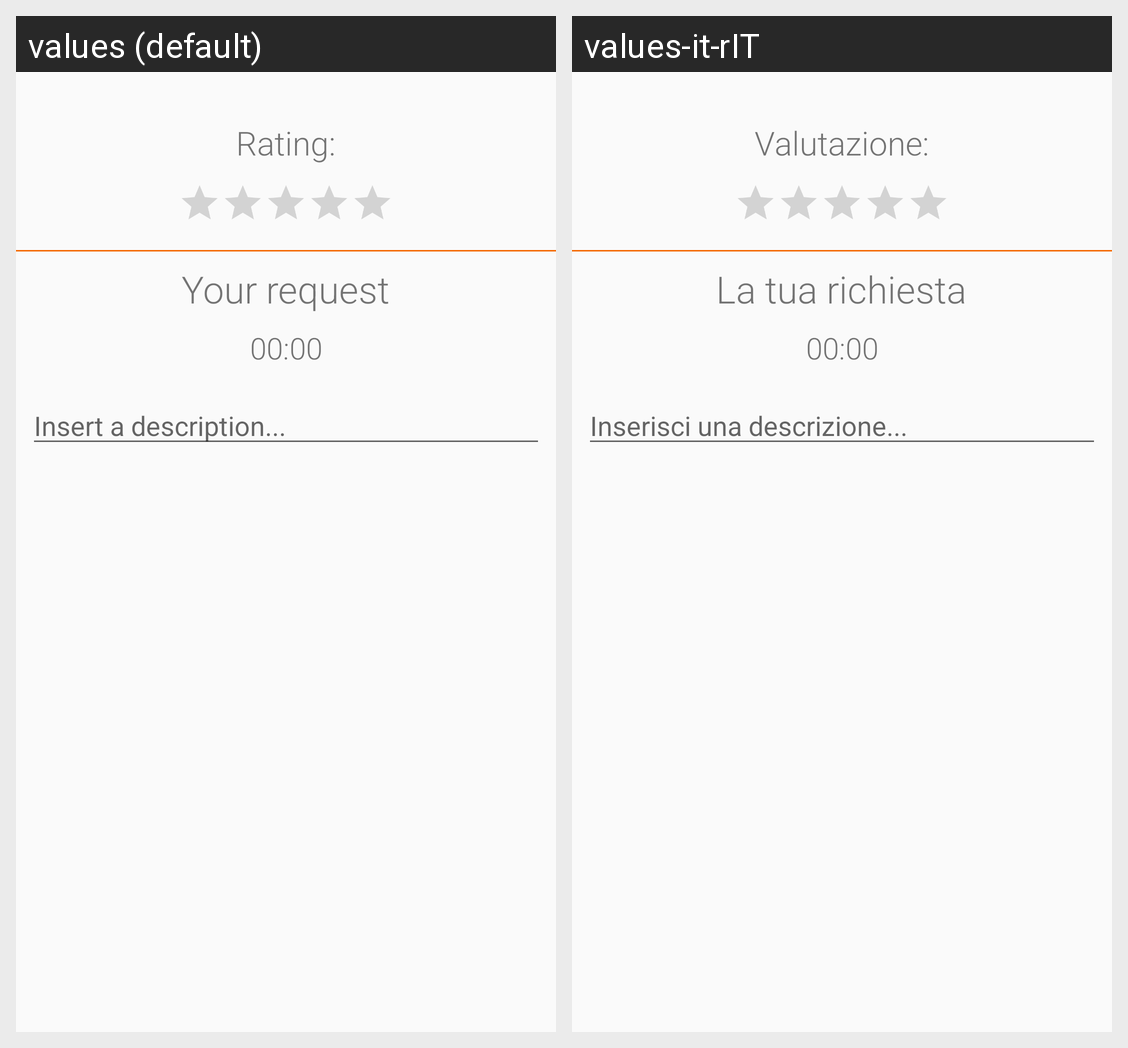

This grid shows one Android layout under two languages. Give, for every string resource on the screen, its name, the default text and each shown locale's text.
Android screen res/layout/fragment_kiuer_details_maps.xml rendered under 2 locales, left to right: values (default), values-it-rIT. Device: Nexus 5 (rendered at 1080×1920; each locale shown at half size, 540×960, under a caption strip naming it); theme AppTheme.
Strings drawn on this screen, with the default value and each locale's value (text and hints the layout hard-codes, and strings that could not be matched under every locale, appear in the picture but are not listed):

descr
  values: Insert a description...
  values-it-rIT: Inserisci una descrizione...

rating
  values: Rating:
  values-it-rIT: Valutazione:

req_queue
  values: Your request
  values-it-rIT: La tua richiesta

ora_richiesta
  values: 00:00
  values-it-rIT: 00:00
